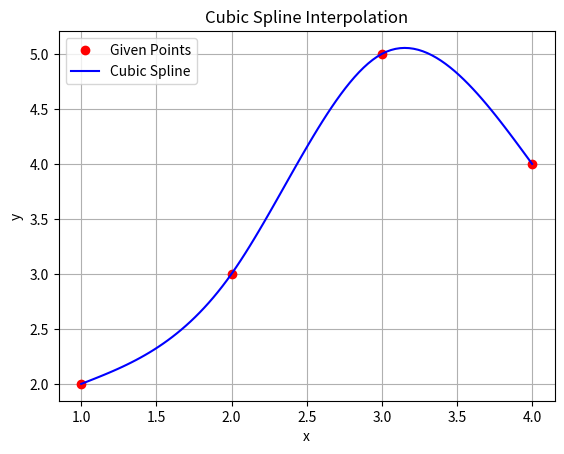

This chart was generated by the following Python code:
import numpy as np
import matplotlib.pyplot as plt

def compute_spline(x, y):
    n = len(x) - 1  

    h = [x[i+1] - x[i] for i in range(n)]  

    alpha = [0] * (n)
    for i in range(1, n):
        alpha[i] = (3/h[i]) * (y[i+1] - y[i]) - (3/h[i-1]) * (y[i] - y[i-1])

    l = [1] + [0] * n
    mu = [0] * n
    z = [0] * (n+1)

    for i in range(1, n):
        l[i] = 2 * (x[i+1] - x[i-1]) - h[i-1] * mu[i-1]
        mu[i] = h[i] / l[i]
        z[i] = (alpha[i] - h[i-1] * z[i-1]) / l[i]

    l[n] = 1
    z[n] = 0

    a = y[:-1]       
    b = [0] * n
    c = [0] * (n+1)
    d = [0] * n

    for j in range(n-1, -1, -1):
        c[j] = z[j] - mu[j] * c[j+1]
        b[j] = (y[j+1] - y[j])/h[j] - h[j] * (c[j+1] + 2*c[j]) / 3
        d[j] = (c[j+1] - c[j]) / (3 * h[j])

    return a, b, c, d

def evaluate(x, a, b, c, d, xp):
    n = len(x) - 1
    for i in range(n):
        if x[i] <= xp <= x[i+1]:
            dx = xp - x[i]
            return a[i] + b[i]*dx + c[i]*dx**2 + d[i]*dx**3
    return None

def main():

    x = [1, 2, 3, 4]
    y = [2, 3, 5, 4]

    a, b, c, d = compute_spline(x, y)

    print("Spline Coefficients:")
    for i in range(len(a)):
        print(f"From x = {x[i]} to x = {x[i+1]}:")
        print(f" a = {a[i]:.3f}, b = {b[i]:.3f}, c = {c[i]:.3f}, d = {d[i]:.3f}")

    xs = np.linspace(x[0], x[-1], 100)
    ys = [evaluate(x, a, b, c, d, xi) for xi in xs]

    plt.plot(x, y, 'ro', label='Given Points')     
    plt.plot(xs, ys, 'b-', label='Cubic Spline')   
    plt.title("Cubic Spline Interpolation")
    plt.xlabel("x")
    plt.ylabel("y")
    plt.grid(True)
    plt.legend()
    plt.show()

main()